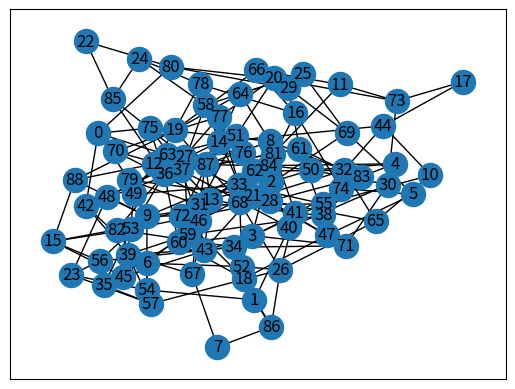

Generate this figure with matplotlib:
import math
import random

import networkx as nx
import matplotlib.pyplot as plt

# n individuals, n^theta infected and m tests
def DDAlgorithm(n,theta, m):
    # initialize vars
    infectedNo = round(math.pow(n, theta))
    delta = round((m * math.log(2)) / infectedNo)
    positiveTests = set()
    positiveIdentifiedIndividuals = set()
    G = nx.Graph()
    # generate bipartite graph matching individuals to tests
    for x in range(n):
        matchedTests = random.sample(range(0, m), delta)
        for i in matchedTests:
            G.add_edge(x+m, i)
    # display generated bipartite graph
    nx.draw_networkx(G)
    plt.show()
    # save test results
    for x in range(infectedNo):
        for i in list(G.neighbors(x+m)):
            positiveTests.add(i)
    # remove individuals connected to a negative test
    for x in range(0, m):
        if x not in positiveTests and G.has_node(x):
            for i in list(G.neighbors(x)):
                G.remove_node(i)
    # find all individuals connected to 1 positive test
    for x in range(0, m):
        if x in positiveTests:
            connectedIndividuals = list(G.neighbors(x))
            if len(connectedIndividuals) == 1:
                positiveIdentifiedIndividuals.add(connectedIndividuals[0])
    # print set of found individuals
    print(positiveIdentifiedIndividuals)

DDAlgorithm(49, 0.5, 40)
